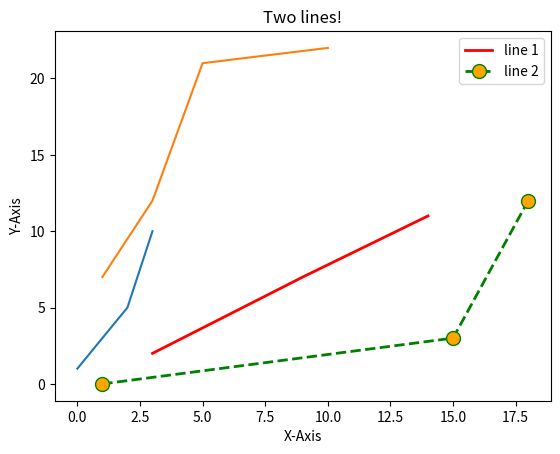

Here is the Python script that generated this plot:
#importing the relevant modules
import matplotlib.pyplot as plt

#plotting graphs in python
#very basic plot, we want something better
x= [1,3,5,10] #this is what we are plotting
plt.plot(x)
plt.show() #this will show the plot we are plotting

#plotting x and y against each other
y=[7,12,21,22]
plt.plot(x,y)
plt.show()

#lets plot a lovely looking plot

#line 1 - points
x= [3,9,14]
y= [2,7,11]
#plotting x and y
plt.plot(x,y,c="red", linewidth= 2, label="line 1")

#line 2 points
x2= [1,15,18]
y2= [0,3,12]
#plotting x2 and y2
plt.plot(x2,y2, c="green", linewidth=2, label="line 2", linestyle="dashed", marker='o', markerfacecolor="orange", markersize=10)
#limits of the axis
#plt.ylim
#plt.xlim

#label the axis and give the plot a title
plt.xlabel("X-Axis")
plt.ylabel("Y-Axis")
plt.title("Two lines!")

#show the legend on the plot
plt.legend()
#get python to show the plot
plt.show()